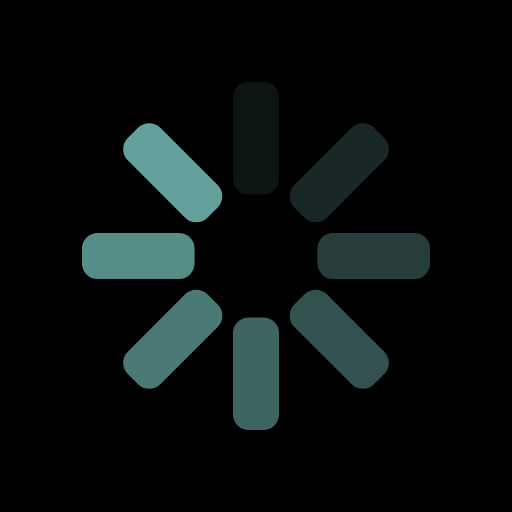
t = 0.00 s
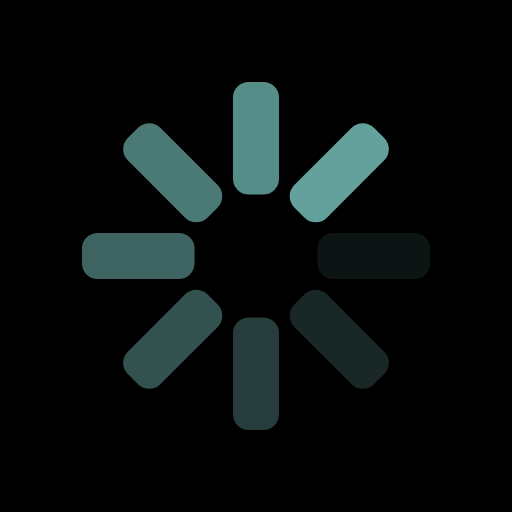
t = 0.25 s
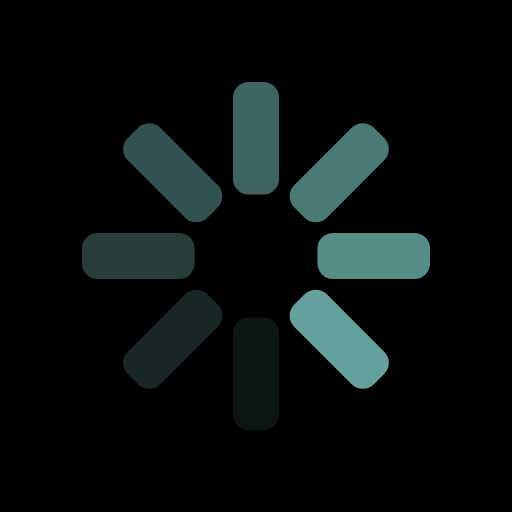
t = 0.50 s
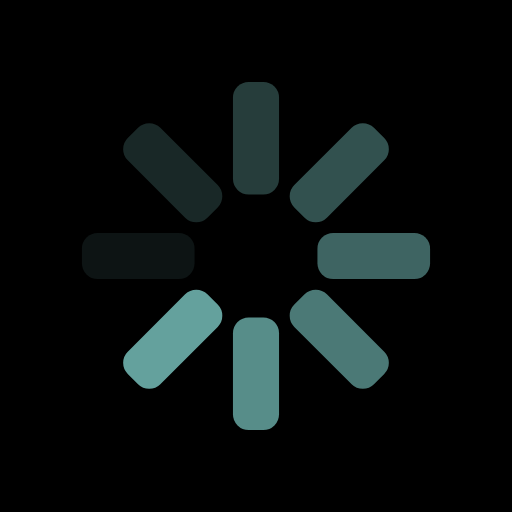
t = 0.75 s

The animated SVG that drew these frames (rendered in a browser with its animation timeline set to each time). Animation: 8 SMIL elements (animate=8); one cycle of 1.00 s, repeats indefinitely.

<svg xmlns="http://www.w3.org/2000/svg" viewBox="0 0 100 100" preserveAspectRatio="xMidYMid" style="shape-rendering: auto; display: block; background: rgb(0, 0, 0);" width="200" height="200" xmlns:xlink="http://www.w3.org/1999/xlink"><g><g transform="rotate(0 50 50)">
  <rect fill="#64a19d" height="22" width="9" ry="3.08" rx="3.08" y="16" x="45.5">
    <animate repeatCount="indefinite" begin="-0.875s" dur="1s" keyTimes="0;1" values="1;0" attributeName="opacity"></animate>
  </rect>
</g><g transform="rotate(45 50 50)">
  <rect fill="#64a19d" height="22" width="9" ry="3.08" rx="3.08" y="16" x="45.5">
    <animate repeatCount="indefinite" begin="-0.75s" dur="1s" keyTimes="0;1" values="1;0" attributeName="opacity"></animate>
  </rect>
</g><g transform="rotate(90 50 50)">
  <rect fill="#64a19d" height="22" width="9" ry="3.08" rx="3.08" y="16" x="45.5">
    <animate repeatCount="indefinite" begin="-0.625s" dur="1s" keyTimes="0;1" values="1;0" attributeName="opacity"></animate>
  </rect>
</g><g transform="rotate(135 50 50)">
  <rect fill="#64a19d" height="22" width="9" ry="3.08" rx="3.08" y="16" x="45.5">
    <animate repeatCount="indefinite" begin="-0.5s" dur="1s" keyTimes="0;1" values="1;0" attributeName="opacity"></animate>
  </rect>
</g><g transform="rotate(180 50 50)">
  <rect fill="#64a19d" height="22" width="9" ry="3.08" rx="3.08" y="16" x="45.5">
    <animate repeatCount="indefinite" begin="-0.375s" dur="1s" keyTimes="0;1" values="1;0" attributeName="opacity"></animate>
  </rect>
</g><g transform="rotate(225 50 50)">
  <rect fill="#64a19d" height="22" width="9" ry="3.08" rx="3.08" y="16" x="45.5">
    <animate repeatCount="indefinite" begin="-0.25s" dur="1s" keyTimes="0;1" values="1;0" attributeName="opacity"></animate>
  </rect>
</g><g transform="rotate(270 50 50)">
  <rect fill="#64a19d" height="22" width="9" ry="3.08" rx="3.08" y="16" x="45.5">
    <animate repeatCount="indefinite" begin="-0.125s" dur="1s" keyTimes="0;1" values="1;0" attributeName="opacity"></animate>
  </rect>
</g><g transform="rotate(315 50 50)">
  <rect fill="#64a19d" height="22" width="9" ry="3.08" rx="3.08" y="16" x="45.5">
    <animate repeatCount="indefinite" begin="0s" dur="1s" keyTimes="0;1" values="1;0" attributeName="opacity"></animate>
  </rect>
</g><g></g></g><!-- [ldio] generated by https://loading.io --></svg>